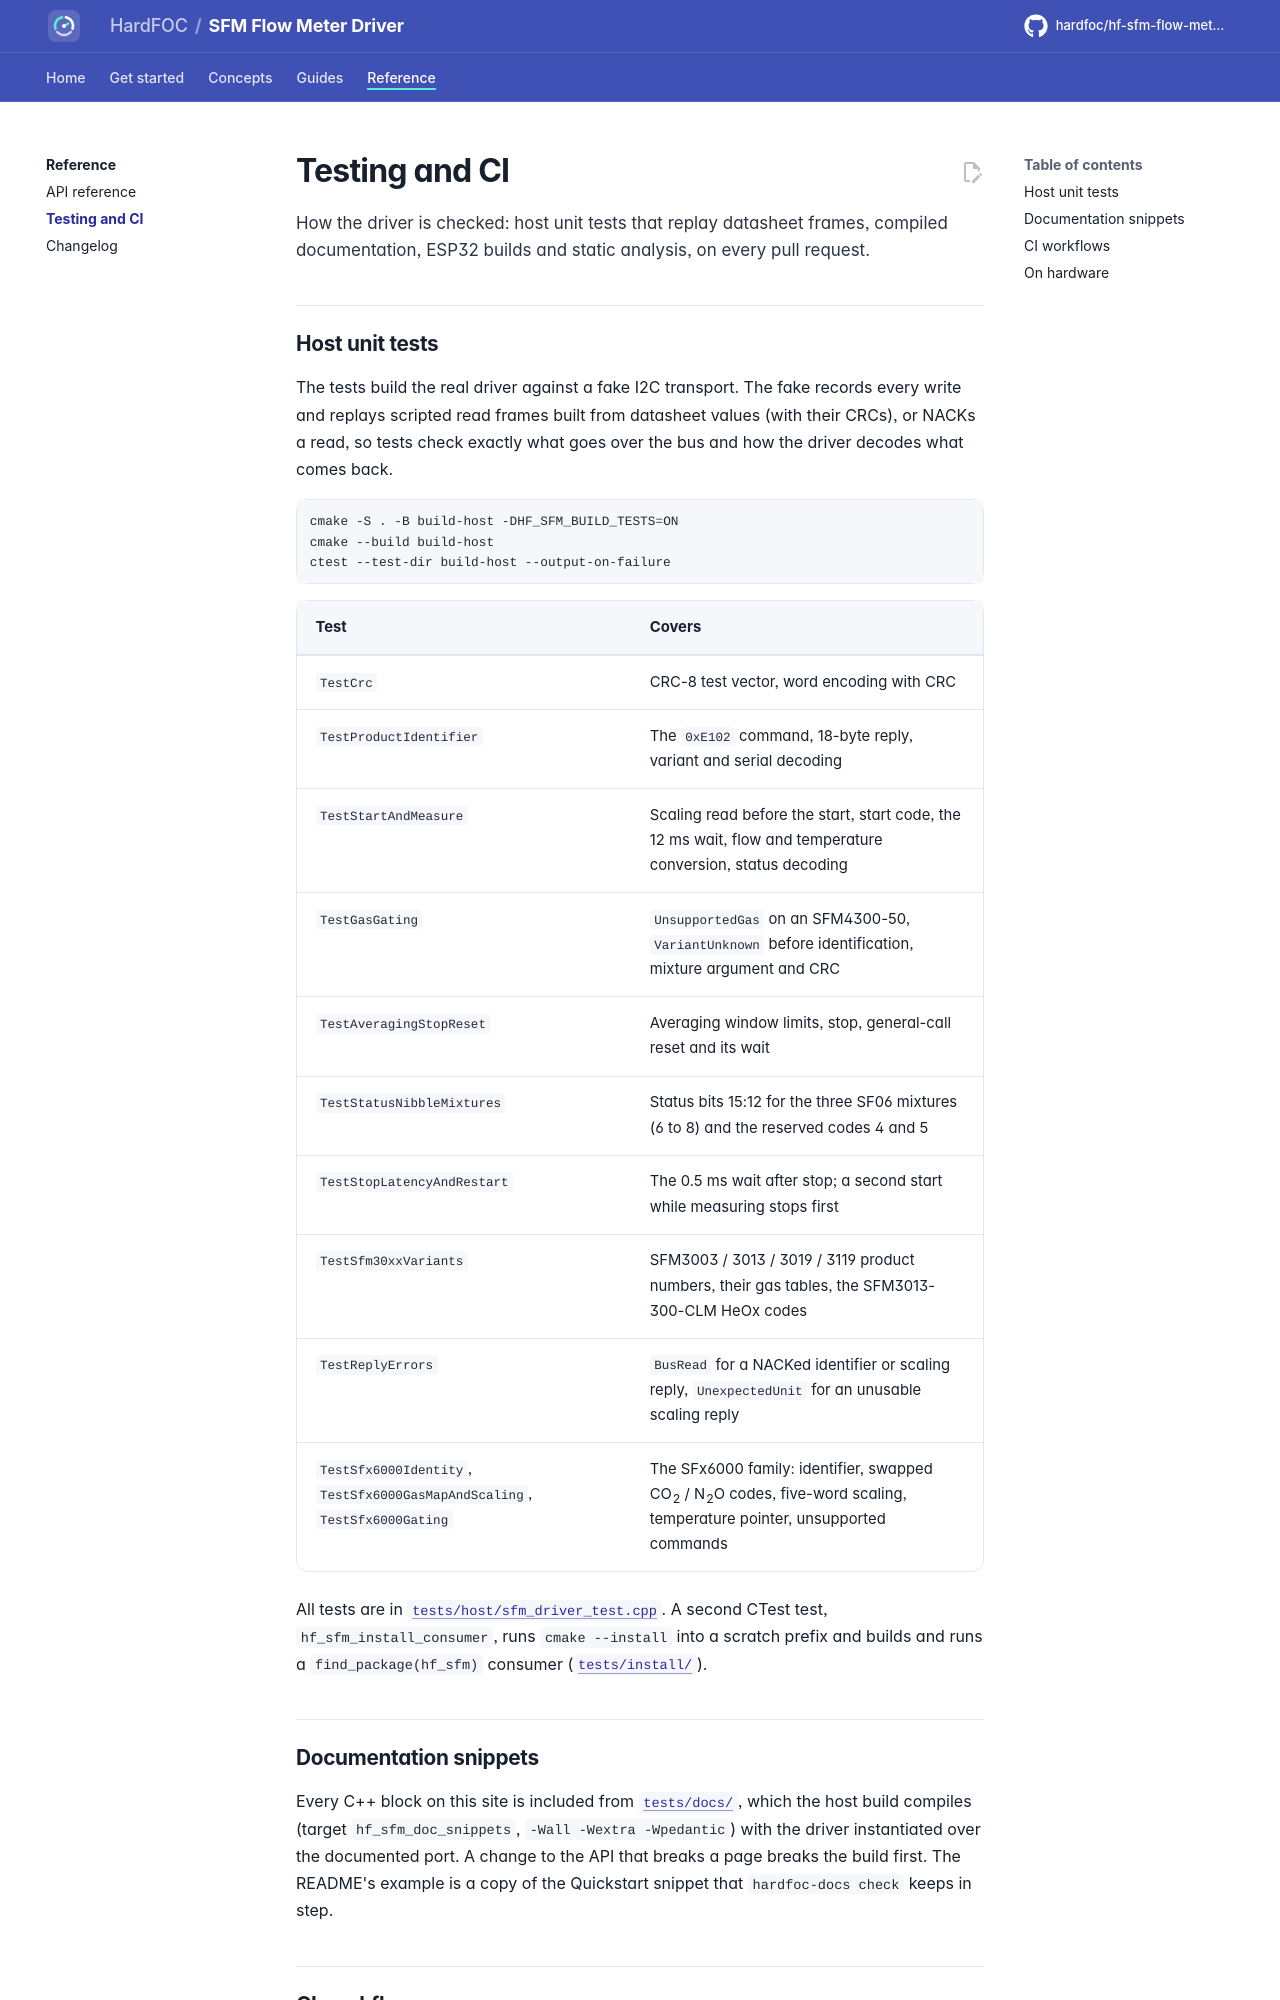

repository: hardfoc/hf-sfm-flow-meter-driver · page: dev/testing/index.html · generator: mkdocs

# Testing and CI

How the driver is checked: host unit tests that replay datasheet frames, compiled documentation, ESP32 builds and
static analysis, on every pull request.

## Host unit tests

The tests build the real driver against a fake I2C transport. The fake records every write and replays scripted
read frames built from datasheet values (with their CRCs), or NACKs a read, so tests check exactly what goes over
the bus and how the driver decodes what comes back.

```bash
cmake -S . -B build-host -DHF_SFM_BUILD_TESTS=ON
cmake --build build-host
ctest --test-dir build-host --output-on-failure
```

| Test | Covers |
| --- | --- |
| `TestCrc` | CRC-8 test vector, word encoding with CRC |
| `TestProductIdentifier` | The `0xE102` command, 18-byte reply, variant and serial decoding |
| `TestStartAndMeasure` | Scaling read before the start, start code, the 12 ms wait, flow and temperature conversion, status decoding |
| `TestGasGating` | `UnsupportedGas` on an SFM4300-50, `VariantUnknown` before identification, mixture argument and CRC |
| `TestAveragingStopReset` | Averaging window limits, stop, general-call reset and its wait |
| `TestStatusNibbleMixtures` | Status bits 15:12 for the three SF06 mixtures (6 to 8) and the reserved codes 4 and 5 |
| `TestStopLatencyAndRestart` | The 0.5 ms wait after stop; a second start while measuring stops first |
| `TestSfm30xxVariants` | SFM3003 / 3013 / 3019 / 3119 product numbers, their gas tables, the SFM3013-300-CLM HeOx codes |
| `TestReplyErrors` | `BusRead` for a NACKed identifier or scaling reply, `UnexpectedUnit` for an unusable scaling reply |
| `TestSfx6000Identity`, `TestSfx6000GasMapAndScaling`, `TestSfx6000Gating` | The SFx6000 family: identifier, swapped CO<sub>2</sub> / N<sub>2</sub>O codes, five-word scaling, temperature pointer, unsupported commands |

All tests are in [`tests/host/sfm_driver_test.cpp`](../tests/host/sfm_driver_test.cpp). A second CTest test,
`hf_sfm_install_consumer`, runs `cmake --install` into a scratch prefix and builds and runs a
`find_package(hf_sfm)` consumer ([`tests/install/`](../tests/install/run_install_test.cmake)).
